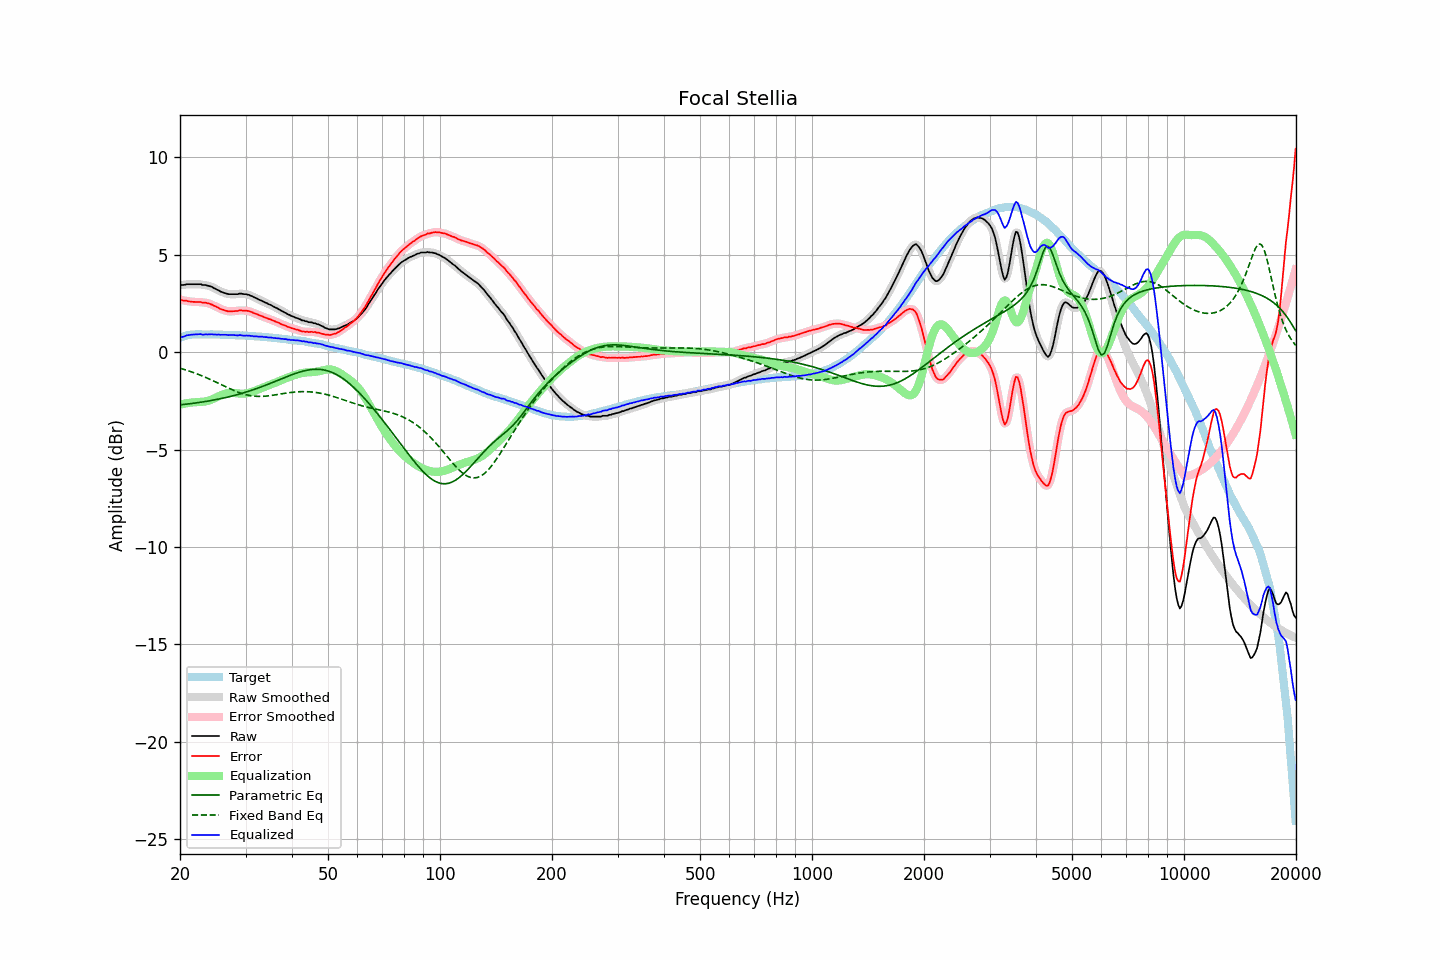

Values plotted in this chart, from the file beside it:
frequency, raw, error, smoothed, error_smoothed, equalization, parametric_eq, fixed_band_eq, equalized_raw, equalized_smoothed, target
20.00, 3.44, 2.71, 3.44, 2.70, -2.70, -2.71, -0.83, 0.75, 0.74, 0.74
20.20, 3.44, 2.68, 3.44, 2.68, -2.68, -2.70, -0.85, 0.77, 0.77, 0.77
20.40, 3.44, 2.65, 3.45, 2.66, -2.66, -2.69, -0.88, 0.78, 0.79, 0.80
20.61, 3.45, 2.64, 3.46, 2.64, -2.64, -2.68, -0.90, 0.81, 0.82, 0.82
20.81, 3.48, 2.64, 3.47, 2.62, -2.63, -2.67, -0.93, 0.86, 0.85, 0.85
21.02, 3.48, 2.61, 3.48, 2.61, -2.61, -2.66, -0.95, 0.87, 0.87, 0.88
21.23, 3.48, 2.60, 3.49, 2.60, -2.60, -2.65, -0.98, 0.88, 0.89, 0.89
21.44, 3.48, 2.59, 3.48, 2.59, -2.59, -2.64, -1.01, 0.89, 0.89, 0.90
21.66, 3.48, 2.58, 3.48, 2.58, -2.58, -2.63, -1.04, 0.90, 0.90, 0.91
21.87, 3.48, 2.58, 3.48, 2.57, -2.58, -2.62, -1.07, 0.91, 0.91, 0.91
22.09, 3.48, 2.57, 3.48, 2.57, -2.57, -2.61, -1.10, 0.91, 0.91, 0.91
22.31, 3.48, 2.57, 3.49, 2.57, -2.57, -2.60, -1.13, 0.91, 0.92, 0.91
22.54, 3.48, 2.57, 3.48, 2.57, -2.56, -2.58, -1.16, 0.92, 0.92, 0.91
22.76, 3.48, 2.57, 3.47, 2.56, -2.56, -2.57, -1.20, 0.92, 0.91, 0.91
22.99, 3.44, 2.54, 3.46, 2.55, -2.55, -2.56, -1.23, 0.89, 0.91, 0.90
23.22, 3.44, 2.54, 3.44, 2.54, -2.54, -2.55, -1.27, 0.90, 0.90, 0.90
23.45, 3.44, 2.54, 3.43, 2.53, -2.53, -2.53, -1.30, 0.91, 0.90, 0.90
23.69, 3.41, 2.51, 3.42, 2.51, -2.51, -2.52, -1.34, 0.90, 0.91, 0.90
23.92, 3.39, 2.49, 3.40, 2.49, -2.48, -2.50, -1.37, 0.91, 0.91, 0.90
24.16, 3.37, 2.46, 3.37, 2.46, -2.46, -2.49, -1.41, 0.92, 0.91, 0.91
24.40, 3.34, 2.43, 3.33, 2.43, -2.42, -2.47, -1.45, 0.92, 0.91, 0.91
24.65, 3.28, 2.38, 3.29, 2.39, -2.39, -2.46, -1.49, 0.90, 0.91, 0.90
24.89, 3.25, 2.35, 3.25, 2.35, -2.35, -2.44, -1.53, 0.90, 0.90, 0.90
25.14, 3.20, 2.30, 3.20, 2.30, -2.31, -2.43, -1.57, 0.89, 0.90, 0.90
25.39, 3.17, 2.27, 3.16, 2.26, -2.27, -2.41, -1.61, 0.90, 0.90, 0.90
25.65, 3.11, 2.21, 3.12, 2.22, -2.23, -2.39, -1.65, 0.88, 0.89, 0.90
25.91, 3.08, 2.19, 3.08, 2.19, -2.19, -2.38, -1.69, 0.89, 0.89, 0.89
26.16, 3.05, 2.16, 3.05, 2.16, -2.16, -2.36, -1.73, 0.89, 0.89, 0.89
26.43, 3.02, 2.14, 3.02, 2.14, -2.14, -2.34, -1.76, 0.89, 0.89, 0.89
26.69, 3.00, 2.12, 3.00, 2.11, -2.12, -2.32, -1.80, 0.89, 0.88, 0.89
26.96, 2.97, 2.09, 2.98, 2.09, -2.10, -2.30, -1.84, 0.87, 0.88, 0.89
27.23, 2.97, 2.09, 2.97, 2.09, -2.09, -2.28, -1.88, 0.88, 0.88, 0.88
27.50, 2.97, 2.09, 2.97, 2.09, -2.09, -2.26, -1.92, 0.88, 0.88, 0.88
27.77, 2.97, 2.10, 2.97, 2.10, -2.10, -2.24, -1.95, 0.88, 0.88, 0.87
28.05, 2.97, 2.10, 2.97, 2.10, -2.10, -2.22, -1.99, 0.87, 0.87, 0.87
28.33, 2.97, 2.11, 2.97, 2.11, -2.11, -2.20, -2.02, 0.86, 0.86, 0.86
28.62, 2.97, 2.11, 2.98, 2.12, -2.12, -2.17, -2.05, 0.85, 0.86, 0.86
28.90, 3.00, 2.14, 2.99, 2.13, -2.13, -2.15, -2.08, 0.87, 0.86, 0.86
29.19, 3.00, 2.15, 2.99, 2.14, -2.13, -2.13, -2.11, 0.87, 0.86, 0.85
29.48, 2.98, 2.12, 2.99, 2.14, -2.14, -2.10, -2.14, 0.85, 0.86, 0.86
29.78, 2.97, 2.12, 2.98, 2.13, -2.13, -2.08, -2.16, 0.84, 0.85, 0.85
30.08, 2.97, 2.13, 2.97, 2.12, -2.12, -2.05, -2.19, 0.85, 0.84, 0.85
30.38, 2.95, 2.12, 2.95, 2.12, -2.11, -2.03, -2.21, 0.84, 0.84, 0.84
30.68, 2.93, 2.10, 2.93, 2.10, -2.09, -2.00, -2.22, 0.84, 0.84, 0.83
30.99, 2.89, 2.07, 2.90, 2.07, -2.06, -1.97, -2.24, 0.83, 0.83, 0.82
31.30, 2.86, 2.04, 2.86, 2.04, -2.04, -1.95, -2.25, 0.83, 0.82, 0.82
31.61, 2.81, 1.99, 2.82, 2.00, -2.01, -1.92, -2.26, 0.81, 0.81, 0.82
31.93, 2.78, 1.97, 2.78, 1.97, -1.97, -1.89, -2.27, 0.81, 0.80, 0.81
32.24, 2.74, 1.94, 2.74, 1.93, -1.94, -1.86, -2.27, 0.80, 0.80, 0.80
32.57, 2.69, 1.90, 2.70, 1.91, -1.90, -1.83, -2.27, 0.79, 0.80, 0.80
32.89, 2.66, 1.87, 2.66, 1.87, -1.87, -1.80, -2.27, 0.79, 0.79, 0.80
33.22, 2.63, 1.85, 2.62, 1.84, -1.84, -1.77, -2.27, 0.79, 0.78, 0.78
33.55, 2.58, 1.80, 2.59, 1.81, -1.81, -1.74, -2.27, 0.78, 0.78, 0.78
33.89, 2.54, 1.77, 2.55, 1.77, -1.77, -1.71, -2.26, 0.77, 0.77, 0.77
34.23, 2.51, 1.74, 2.51, 1.74, -1.74, -1.68, -2.25, 0.77, 0.76, 0.77
34.57, 2.46, 1.71, 2.47, 1.71, -1.71, -1.64, -2.24, 0.75, 0.76, 0.76
34.92, 2.43, 1.69, 2.43, 1.68, -1.68, -1.61, -2.23, 0.75, 0.75, 0.75
35.27, 2.39, 1.65, 2.39, 1.65, -1.65, -1.58, -2.22, 0.75, 0.74, 0.74
35.62, 2.34, 1.61, 2.35, 1.62, -1.61, -1.54, -2.21, 0.73, 0.73, 0.73
35.97, 2.30, 1.58, 2.30, 1.58, -1.58, -1.51, -2.20, 0.72, 0.72, 0.72
... 635 more rows
